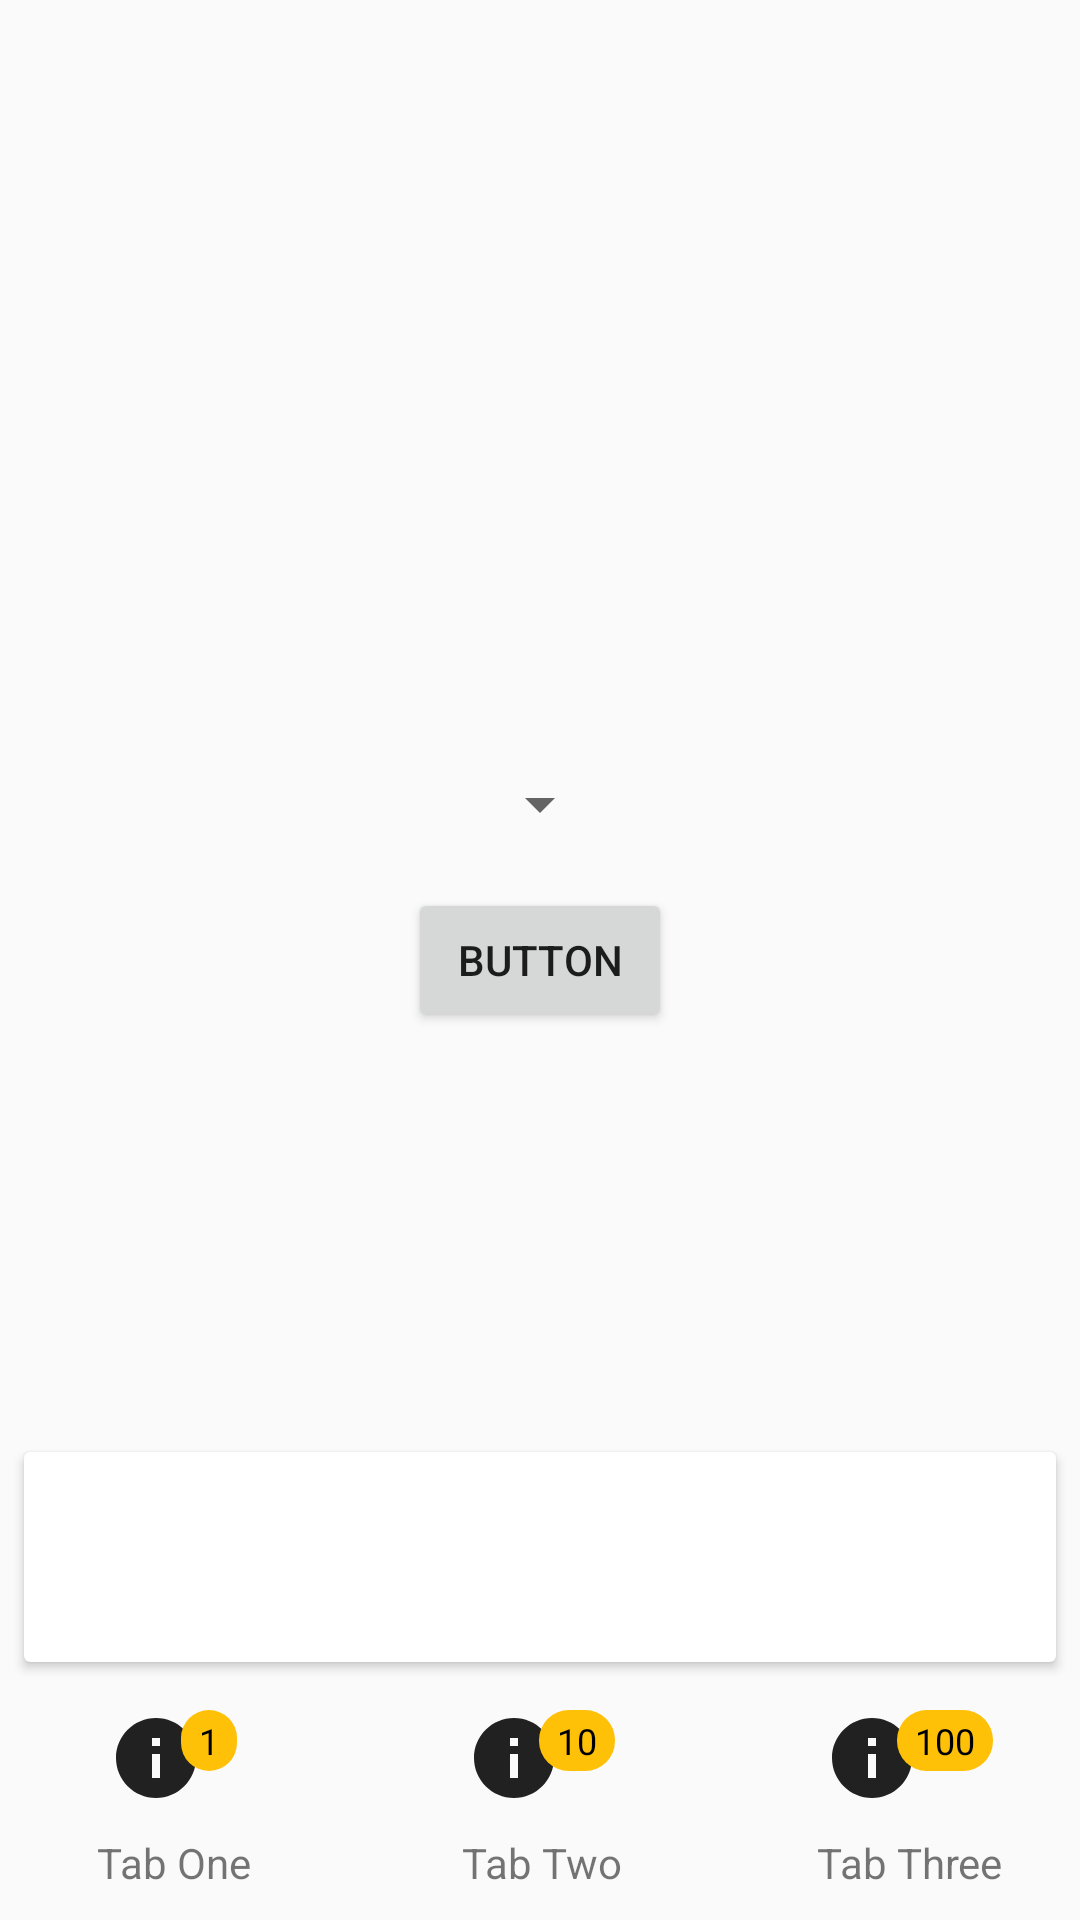

This screen was rendered from an Android layout file. Write that file and the resources it references.
<!-- AndroidManifest.xml: application theme AppTheme -->
<!-- res/layout/content_main.xml -->
<?xml version="1.0" encoding="utf-8"?>
<android.support.constraint.ConstraintLayout xmlns:android="http://schemas.android.com/apk/res/android"
    xmlns:app="http://schemas.android.com/apk/res-auto"
    xmlns:tools="http://schemas.android.com/tools"
    android:layout_width="match_parent"
    android:layout_height="match_parent"
    app:layout_behavior="@string/appbar_scrolling_view_behavior"
    tools:context="com.example.bazinga.samplelist.MainActivity"
    tools:showIn="@layout/activity_main">

    <Spinner
        android:id="@+id/launch_mode_spinner"
        android:layout_width="wrap_content"
        android:layout_height="wrap_content"
        android:layout_marginBottom="@dimen/applock_list_item_inner_padding"
        app:layout_constraintBottom_toTopOf="@id/sample_button"
        app:layout_constraintLeft_toLeftOf="parent"
        app:layout_constraintRight_toRightOf="parent"></Spinner>

    <Button
        android:id="@+id/sample_button"
        android:layout_width="wrap_content"
        android:layout_height="wrap_content"
        android:text="Button"
        app:layout_constraintBottom_toBottomOf="parent"
        app:layout_constraintLeft_toLeftOf="parent"
        app:layout_constraintRight_toRightOf="parent"
        app:layout_constraintTop_toTopOf="parent" />

    <android.support.v7.widget.CardView
        android:layout_width="match_parent"
        android:layout_height="wrap_content"
        android:layout_marginBottom="16dp"
        android:layout_marginEnd="@dimen/app_list_item_padding"
        android:layout_marginStart="@dimen/app_list_item_padding"
        app:layout_constraintBottom_toTopOf="@id/bottom_bar_container">

        <FrameLayout
            android:layout_width="match_parent"
            android:layout_height="70dp">

            <ImageView
                android:layout_width="48dp"
                android:layout_height="48dp"
                android:layout_gravity="center"
                android:src="@drawable/ic_sync_black_24dp"
                android:tint="?attr/colorAccent" />

        </FrameLayout>

    </android.support.v7.widget.CardView>


    <LinearLayout
        android:id="@+id/bottom_bar_container"
        android:layout_width="368dp"
        android:layout_height="70dp"
        android:layout_alignParentBottom="true"
        android:layout_alignParentStart="true"
        android:focusable="true"
        android:nextFocusForward="@id/tab_item_one"
        android:orientation="horizontal"
        app:layout_constraintBottom_toBottomOf="parent"
        app:layout_constraintLeft_toLeftOf="parent"
        app:layout_constraintRight_toRightOf="parent"
        tools:layout_editor_absoluteX="8dp"
        tools:layout_editor_absoluteY="0dp">

        <LinearLayout
            android:id="@+id/tab_item_one"
            android:layout_width="0dp"
            android:layout_height="match_parent"
            android:layout_weight="1"
            android:background="?android:attr/selectableItemBackground"
            android:clickable="true"
            android:focusable="true"
            android:gravity="center"
            android:orientation="vertical">

            <LinearLayout
                android:layout_width="match_parent"
                android:layout_height="wrap_content"
                android:gravity="center"
                android:orientation="horizontal"
                android:paddingTop="0dp">

                <ImageView
                    android:layout_width="32dp"
                    android:layout_height="32dp"
                    android:src="@drawable/ic_info_black_24dp" />

                <TextView
                    android:id="@+id/badge_text_1"
                    android:layout_width="wrap_content"
                    android:layout_height="wrap_content"
                    android:layout_gravity="top"
                    android:layout_marginStart="-8dp"
                    android:background="@drawable/badge_bg"
                    android:text="1"
                    android:textColor="@android:color/background_dark"
                    android:textSize="12dp" />
            </LinearLayout>

            <TextView
                android:layout_width="match_parent"
                android:layout_height="wrap_content"
                android:layout_weight="1"
                android:gravity="center"
                android:text="Tab One" />
        </LinearLayout>

        <LinearLayout
            android:id="@+id/tab_item_two"
            android:layout_width="0dp"
            android:layout_height="match_parent"
            android:layout_weight="1"
            android:background="?android:attr/selectableItemBackground"
            android:clickable="true"
            android:focusable="true"
            android:gravity="center"
            android:orientation="vertical">

            <LinearLayout
                android:layout_width="match_parent"
                android:layout_height="wrap_content"
                android:gravity="center"
                android:orientation="horizontal"
                android:paddingTop="0dp">

                <ImageView
                    android:layout_width="32dp"
                    android:layout_height="32dp"
                    android:src="@drawable/ic_info_black_24dp" />

                <TextView
                    android:id="@+id/badge_text_2"
                    android:layout_width="wrap_content"
                    android:layout_height="wrap_content"
                    android:layout_gravity="top"
                    android:layout_marginStart="-8dp"
                    android:background="@drawable/badge_bg"
                    android:text="10"
                    android:textColor="@android:color/background_dark"
                    android:textSize="12dp" />
            </LinearLayout>

            <TextView
                android:layout_width="match_parent"
                android:layout_height="wrap_content"
                android:layout_weight="1"
                android:gravity="center"
                android:text="Tab Two" />
        </LinearLayout>

        <LinearLayout
            android:id="@+id/tab_item_three"
            android:layout_width="0dp"
            android:layout_height="match_parent"
            android:layout_weight="1"
            android:background="?android:attr/selectableItemBackground"
            android:clickable="true"
            android:focusable="true"
            android:gravity="center"
            android:orientation="vertical">

            <LinearLayout
                android:layout_width="match_parent"
                android:layout_height="wrap_content"
                android:gravity="center"
                android:orientation="horizontal"
                android:paddingTop="0dp">

                <ImageView
                    android:layout_width="32dp"
                    android:layout_height="32dp"
                    android:src="@drawable/ic_info_black_24dp" />

                <TextView
                    android:id="@+id/badge_text_3"
                    android:layout_width="wrap_content"
                    android:layout_height="wrap_content"
                    android:layout_gravity="top"
                    android:layout_marginStart="-8dp"
                    android:background="@drawable/badge_bg"
                    android:text="100"
                    android:textColor="@android:color/background_dark"
                    android:textSize="12dp" />
            </LinearLayout>

            <TextView
                android:layout_width="match_parent"
                android:layout_height="wrap_content"
                android:layout_weight="1"
                android:gravity="center"
                android:text="Tab Three" />
        </LinearLayout>

    </LinearLayout>

</android.support.constraint.ConstraintLayout>
<!-- res/layout/activity_main.xml (included above) -->
<?xml version="1.0" encoding="utf-8"?>
<android.support.design.widget.CoordinatorLayout xmlns:android="http://schemas.android.com/apk/res/android"
    xmlns:app="http://schemas.android.com/apk/res-auto"
    xmlns:tools="http://schemas.android.com/tools"
    android:layout_width="match_parent"
    android:layout_height="match_parent"
    tools:context="com.example.bazinga.samplelist.MainActivity">

    <android.support.design.widget.AppBarLayout
        android:layout_width="match_parent"
        android:layout_height="wrap_content"
        android:theme="@style/AppTheme.AppBarOverlay">

        <android.support.v7.widget.Toolbar
            android:id="@+id/toolbar"
            android:layout_width="match_parent"
            android:layout_height="?attr/actionBarSize"
            android:background="?attr/colorPrimary"
            app:popupTheme="@style/AppTheme.PopupOverlay" />

    </android.support.design.widget.AppBarLayout>

    <include layout="@layout/content_main" />

    <android.support.design.widget.FloatingActionButton
        android:id="@+id/fab_email"
        android:layout_width="wrap_content"
        android:layout_height="wrap_content"
        android:layout_gravity="bottom|end"
        android:layout_margin="@dimen/fab_margin"
        android:visibility="gone"
        app:srcCompat="@android:drawable/ic_dialog_email" />

</android.support.design.widget.CoordinatorLayout>
<!-- resources referenced by this layout -->
<resources>
  <dimen name="app_list_item_padding">8dp</dimen>
  <dimen name="applock_list_item_inner_padding">16dp</dimen>
  <dimen name="fab_margin">16dp</dimen>
  <!-- drawable badge_bg (drawable) -->
  <?xml version="1.0" encoding="utf-8"?>
  <shape xmlns:android="http://schemas.android.com/apk/res/android"
      android:shape="rectangle">
  
      <stroke
          android:width="0dp"
          android:color="?android:attr/textColorPrimary" />
      <solid android:color="@color/badge_color" />
      <corners android:radius="10dp" />
      <padding
          android:bottom="2dp"
          android:left="6dp"
          android:right="6dp"
          android:top="2dp" />
  </shape>
  <!-- drawable ic_info_black_24dp (drawable) -->
  <vector xmlns:android="http://schemas.android.com/apk/res/android"
      android:width="24dp"
      android:height="24dp"
      android:viewportHeight="24.0"
      android:viewportWidth="24.0">
      <path
          android:fillColor="?android:attr/textColorPrimary"
          android:pathData="M12,2C6.48,2 2,6.48 2,12s4.48,10 10,10 10,-4.48 10,-10S17.52,2 12,2zm1,15h-2v-6h2v6zm0,-8h-2V7h2v2z" />
  </vector>
  <style name="AppTheme.AppBarOverlay" parent="ThemeOverlay.AppCompat.Dark.ActionBar" />
  <style name="AppTheme.PopupOverlay" parent="ThemeOverlay.AppCompat.Light" />
  <style name="AppTheme" parent="Theme.AppCompat.Light.DarkActionBar">
          
          <item name="colorPrimary">@color/colorPrimary</item>
          <item name="colorPrimaryDark">@color/colorPrimaryDark</item>
          <item name="colorAccent">@color/colorAccent</item>
      </style>
  <color name="badge_color">#FFC107</color>
  <color name="colorPrimary">#3F51B5</color>
  <color name="colorPrimaryDark">#303F9F</color>
  <color name="colorAccent">#FF4081</color>
</resources>
